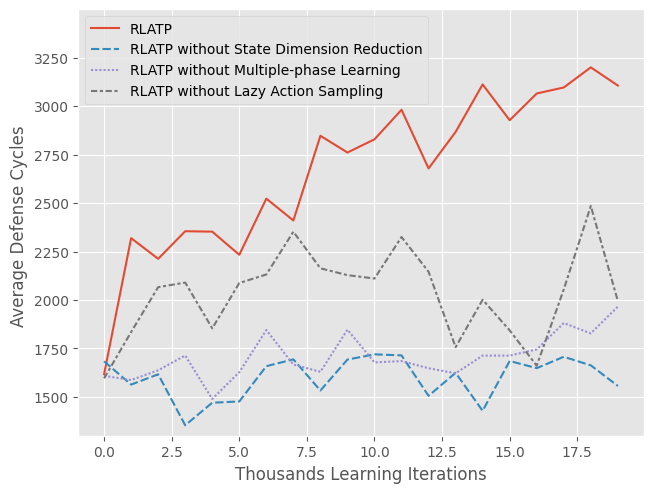

Recreate this plot in Python. (Note: this script raises an exception after producing the figure.)
import pandas as pd
import matplotlib.pyplot as plt
import seaborn as sns
import numpy as np
plt.style.use('ggplot')
import matplotlib
matplotlib.rcParams['font.sans-serif'] = ['SimHei']
matplotlib.rcParams['axes.unicode_minus']=False

index = np.arange(20)
data_1=np.array([1617.5757575757575, 2319.1944444444443, 2212.813953488372, 2355.025641025641, 2352.813953488372, 2233.3888888888887, 2523.025641025641, 2410.4827586206898, 2847.4166666666665, 2761.0588235294117, 2829.1481481481483, 2981.5882352941176, 2679.0, 2867.2916666666665, 3112.21875, 2927.655172413793, 3065.56, 3096.6, 3200.40625, 3106.6470588235293])
data_2=np.array([1683.6029411764705, 1563.8529411764705, 1616.7611940298507, 1353.8684210526317, 1470.264705882353, 1476.7307692307693, 1658.774647887324, 1693.8823529411766, 1533.3030303030303, 1692.8648648648648, 1719.8333333333333, 1714.5714285714287, 1505.835616438356, 1624.5, 1428.4788732394366, 1685.527027027027, 1648.623188405797, 1707.2835820895523, 1663.144927536232, 1556.7808219178082])
data_3=np.array([1609.1216216216217, 1587.3108108108108, 1637.6486486486488, 1713.7464788732395, 1489.514705882353, 1628.0285714285715, 1845.1285714285714, 1667.27868852459, 1629.7714285714285, 1846.9714285714285, 1678.3731343283582, 1685.1285714285714, 1648.162162162162, 1622.0704225352113, 1713.2432432432433, 1713.311475409836, 1745.1351351351352, 1881.4202898550725, 1827.969696969697, 1965.7820512820513])
data_4=np.array([1595.9130434782608, 1835.0, 2066.491525423729, 2090.135593220339, 1853.9473684210527, 2087.705882352941, 2131.843137254902, 2352.3387096774195, 2163.6363636363635, 2128.423728813559, 2111.021739130435, 2325.1296296296296, 2146.0158730158732, 1756.7592592592594, 2001.6451612903227, 1843.5357142857142, 1661.0566037735848, 2054.6774193548385, 2485.109090909091, 1995.4716981132076])

data=np.concatenate((data_1.reshape(20,1),data_2.reshape(20,1),data_3.reshape(20,1),data_4.reshape(20,1)),axis=1)

wide_df = pd.DataFrame(data, index, ["RLATP", "RLATP without State Dimension Reduction", "RLATP without Multiple-phase Learning", "RLATP without Lazy Action Sampling"])
ax = sns.lineplot(data=wide_df)
ax.set(xlabel='Thousands Learning Iterations', ylabel='Average Defense Cycles ') 
plt.ylim(1300,3499)
plt.subplots_adjust(left=0.11, right=0.993, top=0.983, bottom=0.095)
plt.savefig('./figures/defense_cycle_graph3.pdf') 
plt.show()


index = np.arange(20)
data_1=np.array([66, 52, 43, 39, 43, 36, 39, 49, 36, 34, 27, 34, 23, 24, 32, 29, 25, 23, 28, 24])
data_2=np.array([68, 68, 67, 76, 68, 78, 71, 68, 66, 74, 66, 70, 73, 70, 71, 74, 69, 67, 69, 73])
data_3=np.array([67, 74, 74, 71, 68, 70, 70, 61, 70, 70, 67, 70, 74, 71, 74, 61, 74, 69, 66, 78])
data_4=np.array([69, 60, 59, 59, 57, 51, 51, 62, 55, 59, 46, 54, 63, 54, 62, 56, 53, 62, 55, 53])
data_1=1.0-data_1/100.0
data_2=1.0-data_2/100.0
data_3=1.0-data_3/100.0
data_4=1.0-data_4/100.0

data=np.concatenate((data_1.reshape(20,1),data_2.reshape(20,1),data_3.reshape(20,1),data_4.reshape(20,1)),axis=1)

wide_df = pd.DataFrame(data, index, ["RLATP", "RLATP without State Dimension Reduction", "RLATP without Multiple-phase Learning", "RLATP without Lazy Action Sampling"])
ax = sns.lineplot(data=wide_df)
ax.set(xlabel='Thousands Learning Iterations', ylabel='Defender Success Rate ') 
plt.ylim(0.2,0.89)
plt.subplots_adjust(left=0.088, right=0.993, top=0.983, bottom=0.095)
plt.savefig('./figures/defense_rate_graph3.pdf') 
plt.show()


